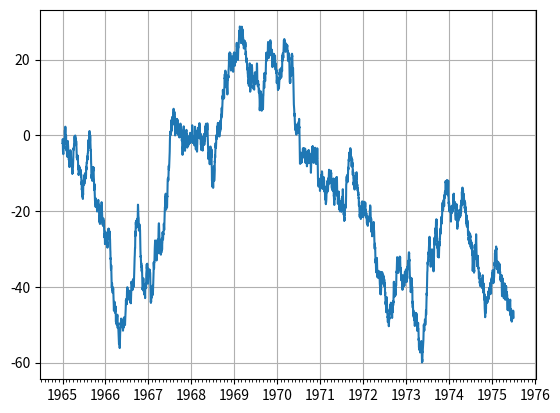

Source code (Python):
import matplotlib.pyplot as plt
from matplotlib.dates import MonthLocator, YearLocator
import numpy as np

fig, ax = plt.subplots(1, 1)

x = np.arange('1965-01', '1975-07', dtype='datetime64[D]')
y = np.random.randn(x.size).cumsum()
ax.plot(x, y)

yloc = YearLocator()
mloc = MonthLocator()
ax.xaxis.set_major_locator(yloc)
ax.xaxis.set_minor_locator(mloc)
ax.grid(True)
